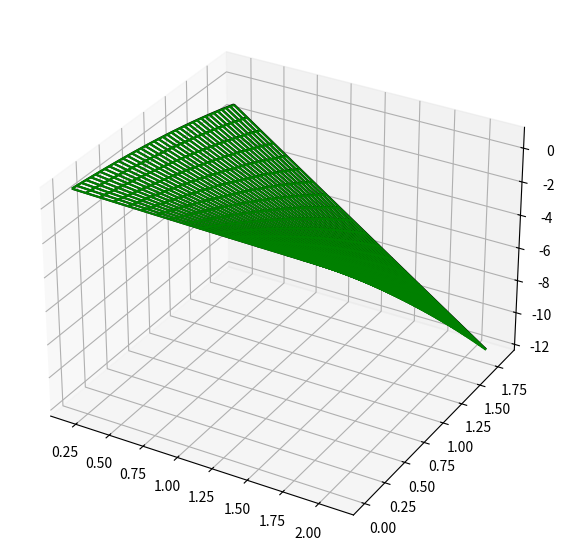

Write the Python code that produced this figure.
import math
import numpy as np
import matplotlib.pyplot as plt

fig = plt.figure(figsize=(7, 7))
ax = fig.add_subplot(projection='3d')


def phi(x, t):
    return np.log(1 + t) - 3 * x


def psi(x):
    return np.e ** (-x / 4)


a = 0.2
b = 2.2
c = 0.4
T = 1.9
h = 0.1 # По x
M = int((b - a) / h)
r = 0.5
tau = r * h # По t
N = int((T - 0) / tau) + 1
print(N)
X = np.arange(a, b + (N + 1) * h, h)
# print(h)

t = np.arange(0, T, tau)
U = []
U_level = np.array([])
new_U = np.array([])
Y_level = np.array([])
Y = []
new_Y = np.array([])


# Точное решение
def exactSolution(Y):
    for i in range(1, N): # i идёт по t (по сути n)
        Y_level = np.array([])
        for j in range(0, M): # j идёт по x (по сути m)
            Y_level = np.append(Y_level, np.log(t[i] + 1) + t[i] * (np.log(t[i] + 1) -
                                1 - 3 * X[j] - 3 * c * t[i]) + 3 / 2 * c * (t[i] ** 2) + np.e ** (-(X[j] + c * t[i]) / 4))
        Y.append(Y_level)
    return Y


# Численное решение
def numericalSolution(U):
    for i in range(1, N): # i идёт по t (по сути n)
        print('i = ', i, 'N = ', N)
        U_level = np.array([])
        for j in range(0, M + N - i): # j идёт по x (по сути m)
            U_level = np.append(U_level, (1 - c * r) * U[i - 1][j] + c * r * U[i - 1][j + 1] + tau * phi(X[j], t[i - 1]))
        U.append(U_level)
    return U


# Нулевой уровень для численного решения
for i in range(0, M + N):
    U_level = np.append(U_level, psi(X[i]))
U.append(U_level)


# Нулевой уровень для точного решения
for i in range(0, M):
    Y_level = np.append(Y_level, psi(X[i]))
Y.append(U_level)


# Численное решение
U = numericalSolution(U)

# Точное решение
Y = exactSolution(Y)


# Допоперации
for i in range(0, N):
    for j in range(0, M):
        new_U = np.append(new_U, U[i][j])
        new_Y = np.append(new_Y, Y[i][j])
        
# Ограничения на X
X = np.arange(a, b, h)

# Приведение к нужному виду для построения графика
new_U = np.array(np.split(new_U, N)) 
new_Y = np.array(np.split(new_Y, N))
e, f = np.meshgrid(X, t)

ax.plot_wireframe(e, f, new_U, color = 'black')
ax.plot_wireframe(e, f, new_Y, color = 'green')
plt.show()
